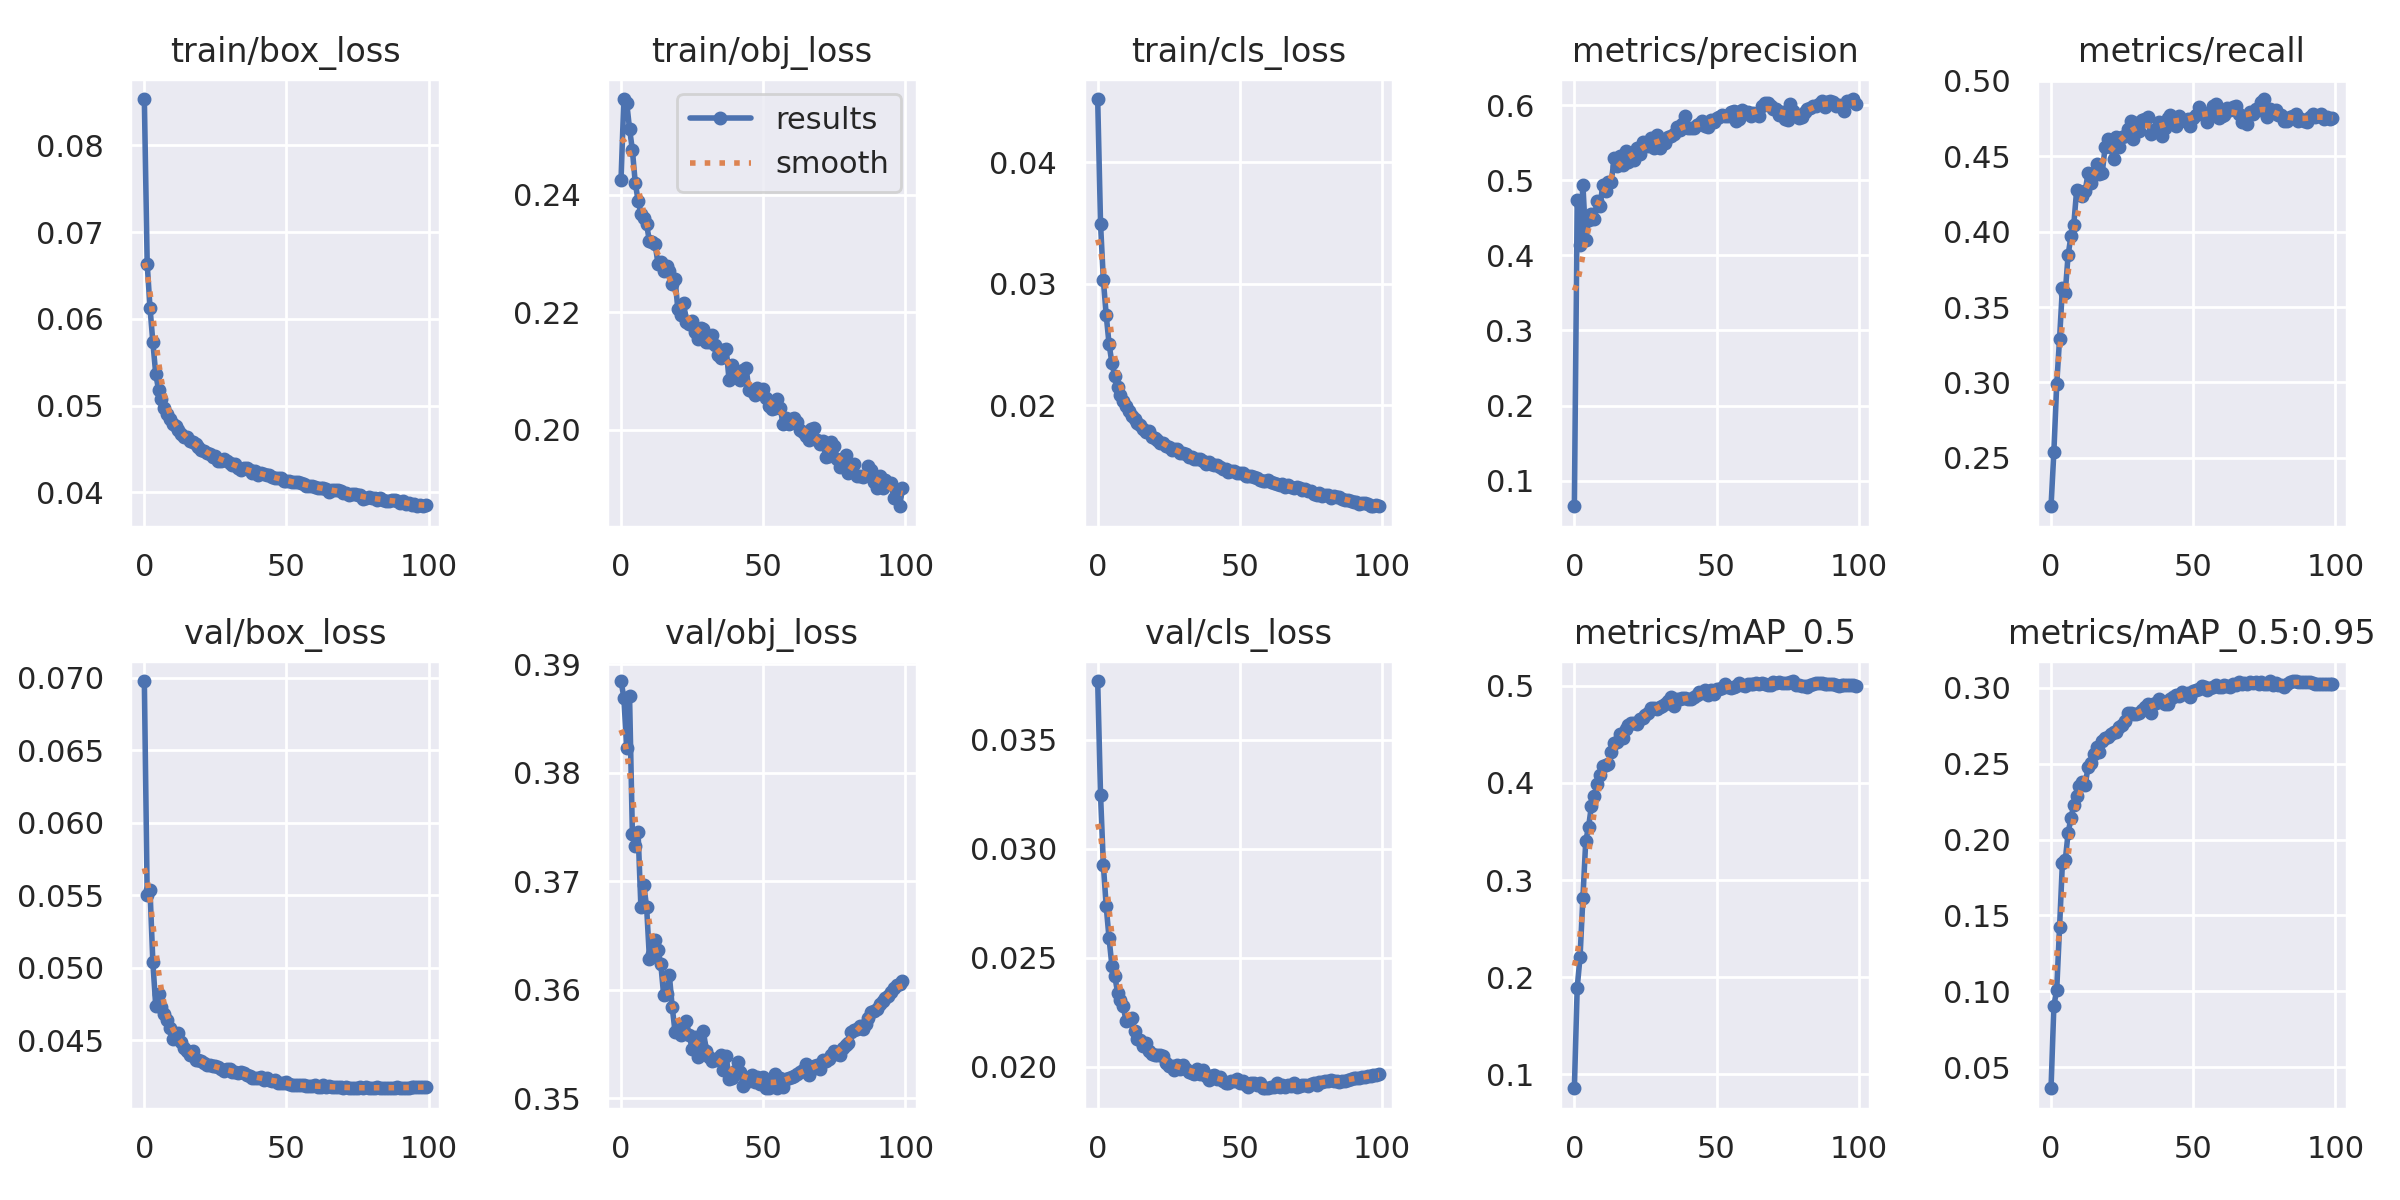

The file beside this chart, header and first rows:
epoch, train/box_loss, train/obj_loss, train/cls_loss, metrics/precision, metrics/recall, metrics/mAP_0.5, metrics/mAP_0.5:0.95, val/box_loss, val/obj_loss, val/cls_loss, x/lr0, x/lr1, x/lr2
0, 0.08533, 0.2425, 0.0452, 0.06592, 0.218, 0.08574, 0.03609, 0.06979, 0.3884, 0.03771, 0.07009, 0.003323, 0.003323
1, 0.06636, 0.2562, 0.03495, 0.4742, 0.2543, 0.1892, 0.09054, 0.05501, 0.3869, 0.03249, 0.04003, 0.006591, 0.006591
2, 0.06125, 0.2556, 0.03029, 0.4143, 0.2988, 0.2208, 0.1009, 0.05533, 0.3823, 0.02926, 0.009895, 0.009792, 0.009792
3, 0.0573, 0.2512, 0.02741, 0.4939, 0.329, 0.2814, 0.1422, 0.05038, 0.3871, 0.02736, 0.009703, 0.009703, 0.009703
4, 0.05367, 0.2476, 0.02505, 0.4207, 0.3628, 0.34, 0.1849, 0.04738, 0.3744, 0.02589, 0.009703, 0.009703, 0.009703
5, 0.05182, 0.2421, 0.02348, 0.4464, 0.3595, 0.3547, 0.1863, 0.04818, 0.3733, 0.02464, 0.009604, 0.009604, 0.009604
6, 0.05074, 0.239, 0.02242, 0.4545, 0.3843, 0.3764, 0.2043, 0.04728, 0.3745, 0.02417, 0.009505, 0.009505, 0.009505
7, 0.04972, 0.2368, 0.02151, 0.4479, 0.3969, 0.3861, 0.2143, 0.04681, 0.3676, 0.0234, 0.009406, 0.009406, 0.009406
8, 0.04907, 0.236, 0.02087, 0.4728, 0.4044, 0.3989, 0.2225, 0.04638, 0.3696, 0.02305, 0.009307, 0.009307, 0.009307
9, 0.04842, 0.235, 0.02039, 0.4653, 0.4274, 0.4081, 0.2289, 0.04584, 0.3676, 0.02277, 0.009208, 0.009208, 0.009208
10, 0.04786, 0.232, 0.01998, 0.4933, 0.4272, 0.4169, 0.2355, 0.04508, 0.3628, 0.02208, 0.009109, 0.009109, 0.009109
11, 0.0476, 0.2319, 0.01951, 0.4853, 0.4236, 0.4179, 0.2383, 0.04528, 0.3633, 0.02213, 0.00901, 0.00901, 0.00901
12, 0.04719, 0.2316, 0.01911, 0.4978, 0.4266, 0.4195, 0.2357, 0.04547, 0.3646, 0.02225, 0.008911, 0.008911, 0.008911
13, 0.04668, 0.2283, 0.01892, 0.498, 0.4386, 0.4318, 0.2477, 0.04487, 0.3636, 0.02163, 0.008812, 0.008812, 0.008812
14, 0.0464, 0.2285, 0.01851, 0.5292, 0.4319, 0.441, 0.2508, 0.04443, 0.3623, 0.02127, 0.008713, 0.008713, 0.008713
15, 0.04641, 0.227, 0.0184, 0.5195, 0.4385, 0.4421, 0.2562, 0.04421, 0.3595, 0.0212, 0.008614, 0.008614, 0.008614
16, 0.04593, 0.2279, 0.01808, 0.5325, 0.4447, 0.4506, 0.2608, 0.04399, 0.3596, 0.02094, 0.008515, 0.008515, 0.008515
17, 0.04575, 0.227, 0.01783, 0.5208, 0.4383, 0.4458, 0.258, 0.04423, 0.3613, 0.02109, 0.008416, 0.008416, 0.008416
18, 0.04558, 0.2249, 0.01785, 0.539, 0.4386, 0.4549, 0.2651, 0.04362, 0.3584, 0.02072, 0.008317, 0.008317, 0.008317
19, 0.04523, 0.2256, 0.01737, 0.5244, 0.4557, 0.4594, 0.2673, 0.0436, 0.3561, 0.02056, 0.008218, 0.008218, 0.008218
20, 0.0449, 0.2205, 0.01732, 0.532, 0.4612, 0.4614, 0.2679, 0.04353, 0.3564, 0.02051, 0.008119, 0.008119, 0.008119
21, 0.04471, 0.2195, 0.01719, 0.5265, 0.4558, 0.462, 0.2695, 0.04342, 0.3558, 0.02054, 0.00802, 0.00802, 0.00802
22, 0.04457, 0.2216, 0.01694, 0.5429, 0.4479, 0.4607, 0.2713, 0.0433, 0.356, 0.02053, 0.007921, 0.007921, 0.007921
23, 0.04442, 0.2183, 0.01687, 0.5346, 0.4624, 0.4658, 0.2707, 0.04327, 0.3571, 0.02051, 0.007822, 0.007822, 0.007822
24, 0.04411, 0.218, 0.01663, 0.5508, 0.4558, 0.4665, 0.274, 0.04321, 0.3558, 0.02017, 0.007723, 0.007723, 0.007723
25, 0.0442, 0.2185, 0.01655, 0.5495, 0.4623, 0.47, 0.2757, 0.04318, 0.3545, 0.02002, 0.007624, 0.007624, 0.007624
26, 0.04365, 0.2166, 0.01636, 0.5453, 0.4633, 0.4719, 0.2781, 0.04312, 0.3556, 0.02003, 0.007525, 0.007525, 0.007525
27, 0.04358, 0.2155, 0.01642, 0.5556, 0.4681, 0.4775, 0.2832, 0.04297, 0.3538, 0.01987, 0.007426, 0.007426, 0.007426
28, 0.04385, 0.2173, 0.01637, 0.5432, 0.4733, 0.477, 0.2833, 0.04287, 0.3549, 0.0201, 0.007327, 0.007327, 0.007327
29, 0.04365, 0.2172, 0.01611, 0.5608, 0.4615, 0.4757, 0.2826, 0.04299, 0.3562, 0.01991, 0.007228, 0.007228, 0.007228
30, 0.04341, 0.215, 0.01607, 0.5433, 0.4716, 0.478, 0.2827, 0.04298, 0.3543, 0.02008, 0.007129, 0.007129, 0.007129
31, 0.0431, 0.215, 0.01598, 0.5538, 0.4664, 0.4796, 0.2832, 0.04282, 0.3538, 0.01989, 0.00703, 0.00703, 0.00703
32, 0.04325, 0.2161, 0.01575, 0.5489, 0.4742, 0.4812, 0.2852, 0.04279, 0.3534, 0.01977, 0.006931, 0.006931, 0.006931
33, 0.04278, 0.2144, 0.01576, 0.558, 0.4748, 0.4844, 0.2873, 0.0427, 0.3535, 0.01971, 0.006832, 0.006832, 0.006832
34, 0.04255, 0.2128, 0.01559, 0.5587, 0.4758, 0.4881, 0.2894, 0.04278, 0.3537, 0.01967, 0.006733, 0.006733, 0.006733
35, 0.04276, 0.2122, 0.01558, 0.5616, 0.4648, 0.4791, 0.2835, 0.04275, 0.354, 0.01988, 0.006634, 0.006634, 0.006634
36, 0.04277, 0.2136, 0.01555, 0.5704, 0.4664, 0.4858, 0.2895, 0.04258, 0.3526, 0.01964, 0.006535, 0.006535, 0.006535
37, 0.04256, 0.2138, 0.01541, 0.5667, 0.4682, 0.4859, 0.2898, 0.04254, 0.3539, 0.01983, 0.006436, 0.006436, 0.006436
38, 0.04219, 0.2085, 0.0152, 0.5745, 0.4727, 0.4869, 0.2926, 0.04241, 0.3517, 0.01959, 0.006337, 0.006337, 0.006337
39, 0.04249, 0.2111, 0.01533, 0.5856, 0.4631, 0.4874, 0.2906, 0.04239, 0.3518, 0.01938, 0.006238, 0.006238, 0.006238
40, 0.04204, 0.2096, 0.0152, 0.57, 0.4688, 0.4863, 0.2894, 0.0424, 0.3525, 0.01955, 0.006139, 0.006139, 0.006139
41, 0.04218, 0.2089, 0.01507, 0.5693, 0.4751, 0.4861, 0.2897, 0.04243, 0.3533, 0.01961, 0.00604, 0.00604, 0.00604
42, 0.04212, 0.2084, 0.01512, 0.5696, 0.4772, 0.4888, 0.2925, 0.04228, 0.3524, 0.01943, 0.005941, 0.005941, 0.005941
43, 0.04199, 0.2102, 0.01494, 0.5741, 0.4746, 0.4902, 0.2939, 0.04236, 0.3511, 0.01951, 0.005842, 0.005842, 0.005842
44, 0.04197, 0.2106, 0.01478, 0.5743, 0.4701, 0.4931, 0.2952, 0.04222, 0.3516, 0.01935, 0.005743, 0.005743, 0.005743
45, 0.04172, 0.2067, 0.01479, 0.5792, 0.4764, 0.4923, 0.2947, 0.04219, 0.3515, 0.01926, 0.005644, 0.005644, 0.005644
46, 0.04162, 0.2066, 0.0145, 0.5718, 0.4736, 0.4958, 0.297, 0.04227, 0.3521, 0.01926, 0.005545, 0.005545, 0.005545
47, 0.04163, 0.2059, 0.01458, 0.5702, 0.4731, 0.4907, 0.2962, 0.04205, 0.3515, 0.01933, 0.005446, 0.005446, 0.005446
48, 0.04162, 0.2072, 0.01456, 0.5806, 0.4745, 0.4956, 0.2967, 0.04204, 0.352, 0.01933, 0.005347, 0.005347, 0.005347
49, 0.04136, 0.2064, 0.01446, 0.5773, 0.4698, 0.4909, 0.2941, 0.04207, 0.3513, 0.01944, 0.005248, 0.005248, 0.005248
50, 0.04129, 0.2069, 0.01447, 0.5834, 0.4754, 0.4964, 0.2983, 0.04209, 0.3519, 0.01924, 0.005149, 0.005149, 0.005149
51, 0.04126, 0.2055, 0.01442, 0.5835, 0.4775, 0.4963, 0.2986, 0.04198, 0.3509, 0.01935, 0.00505, 0.00505, 0.00505
52, 0.04121, 0.2041, 0.01417, 0.5871, 0.4823, 0.4976, 0.299, 0.04191, 0.3509, 0.01918, 0.004951, 0.004951, 0.004951
53, 0.04117, 0.2035, 0.0142, 0.5851, 0.4781, 0.5019, 0.3014, 0.04188, 0.3513, 0.01908, 0.004852, 0.004852, 0.004852
54, 0.04118, 0.2038, 0.01415, 0.586, 0.4783, 0.4982, 0.3005, 0.04188, 0.3522, 0.01925, 0.004753, 0.004753, 0.004753
55, 0.04103, 0.2052, 0.01411, 0.5908, 0.4728, 0.4975, 0.2985, 0.04191, 0.3509, 0.01925, 0.004654, 0.004654, 0.004654
56, 0.04096, 0.2037, 0.01403, 0.5916, 0.477, 0.499, 0.3002, 0.04189, 0.3518, 0.01918, 0.004555, 0.004555, 0.004555
57, 0.04068, 0.2011, 0.01388, 0.5788, 0.4832, 0.4992, 0.3004, 0.04185, 0.351, 0.01923, 0.004456, 0.004456, 0.004456
58, 0.04075, 0.202, 0.01376, 0.5816, 0.4842, 0.5022, 0.3022, 0.04181, 0.3517, 0.01901, 0.004357, 0.004357, 0.004357
59, 0.04069, 0.2011, 0.0138, 0.593, 0.475, 0.5005, 0.3008, 0.04181, 0.3518, 0.01903, 0.004258, 0.004258, 0.004258
... 40 more rows
